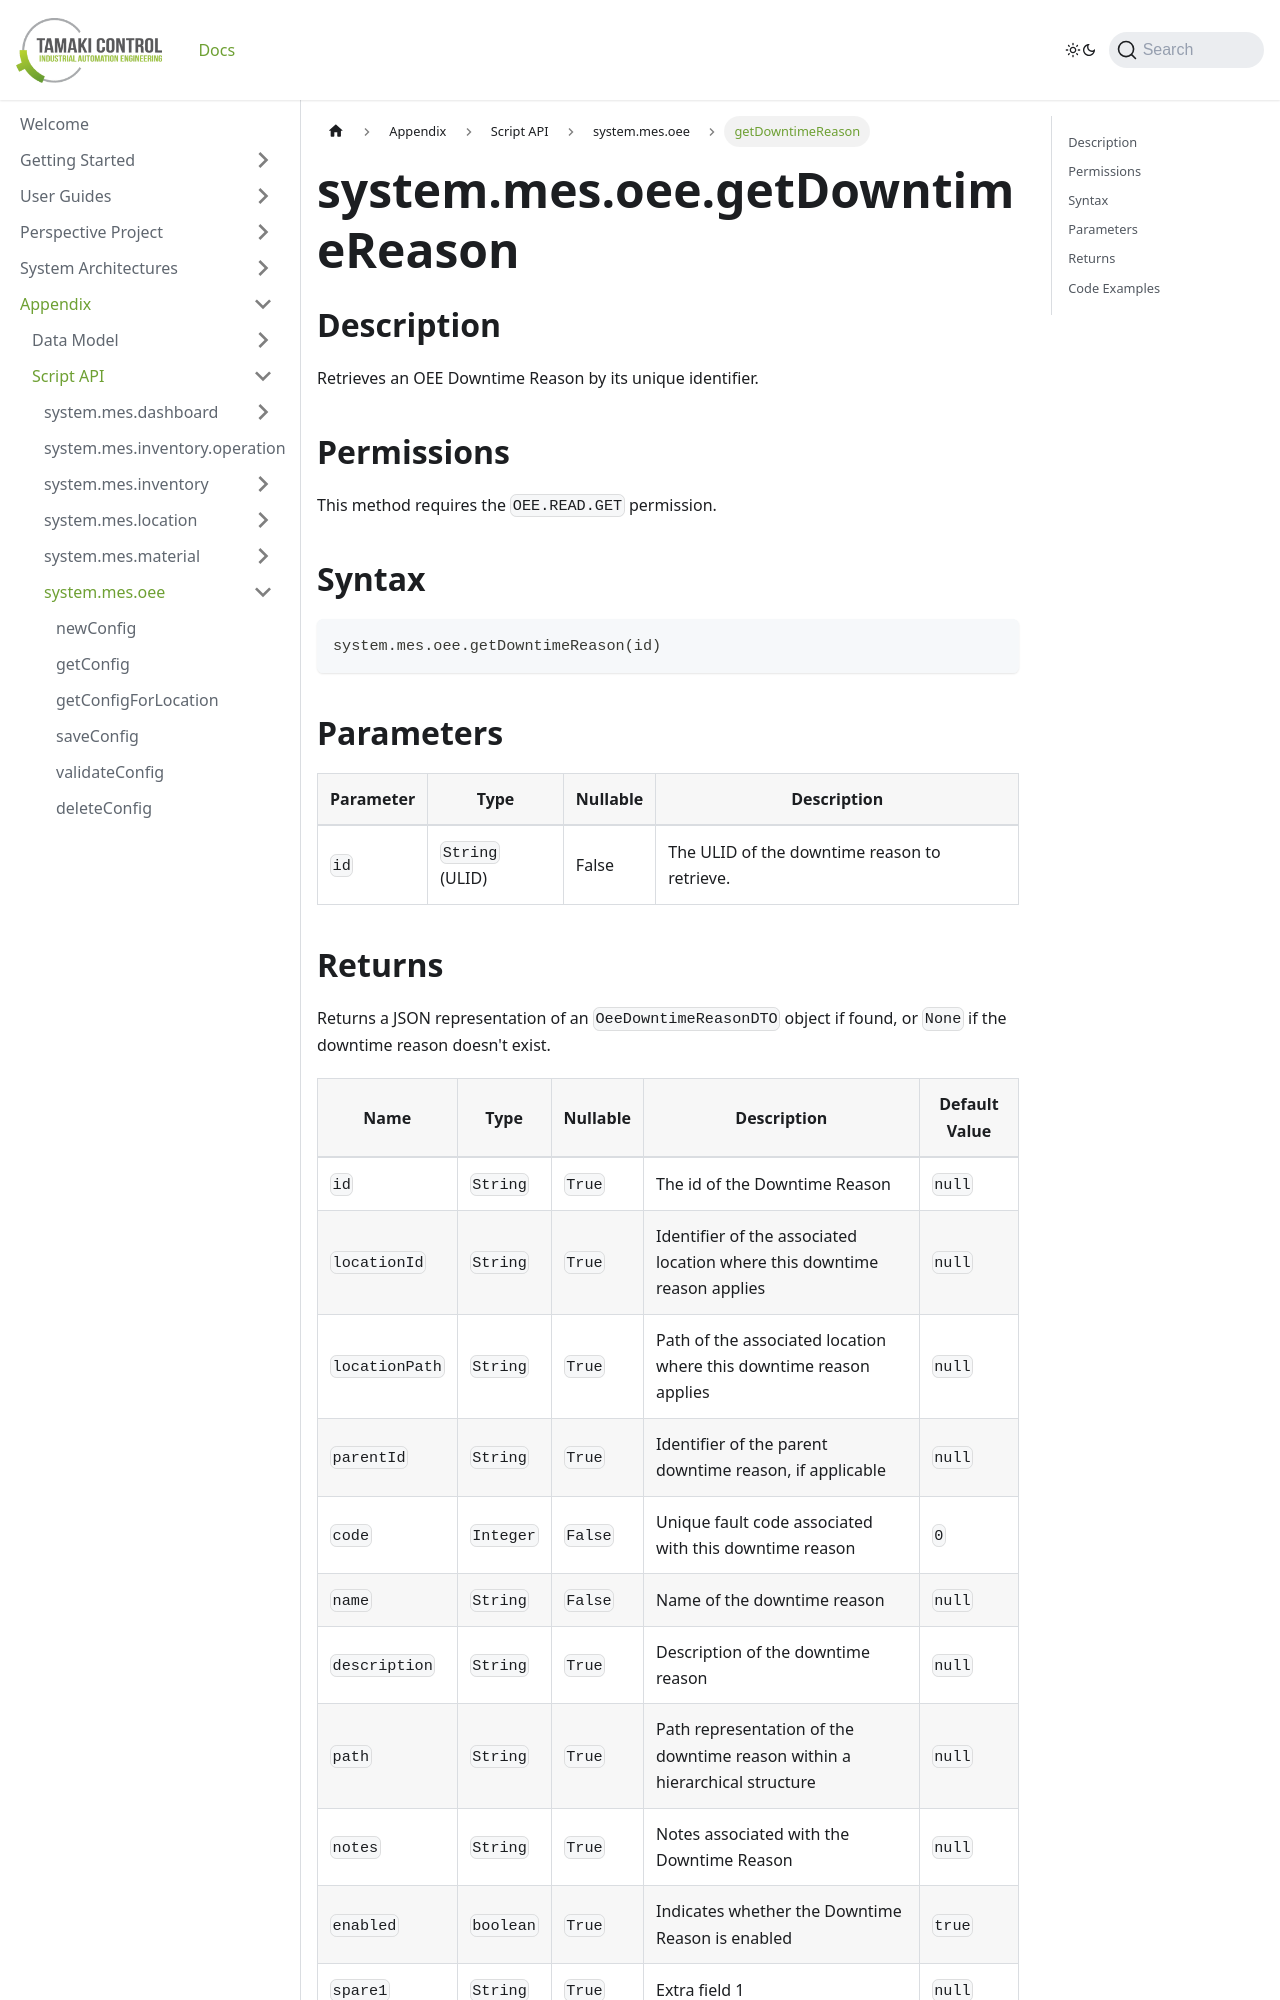

repository: TamakiControl/tamaki-mes-docs · page: docs/appendix/script-api/oee-script-api/get-downtime-reason/index.html · generator: docusaurus

---
sidebar_position: 20
title: 'getDowntimeReason'
description: 'Retrieves an OEE downtime reason by its ID.'
---

# system.mes.oee.getDowntimeReason

## Description

Retrieves an OEE Downtime Reason by its unique identifier.

## Permissions

This method requires the `OEE.READ.GET` permission.

## Syntax

```python
system.mes.oee.getDowntimeReason(id)
```

## Parameters

| Parameter | Type            | Nullable | Description                                  |
| --------- | --------------- | -------- | -------------------------------------------- |
| `id`      | `String` (ULID) | False    | The ULID of the downtime reason to retrieve. |
